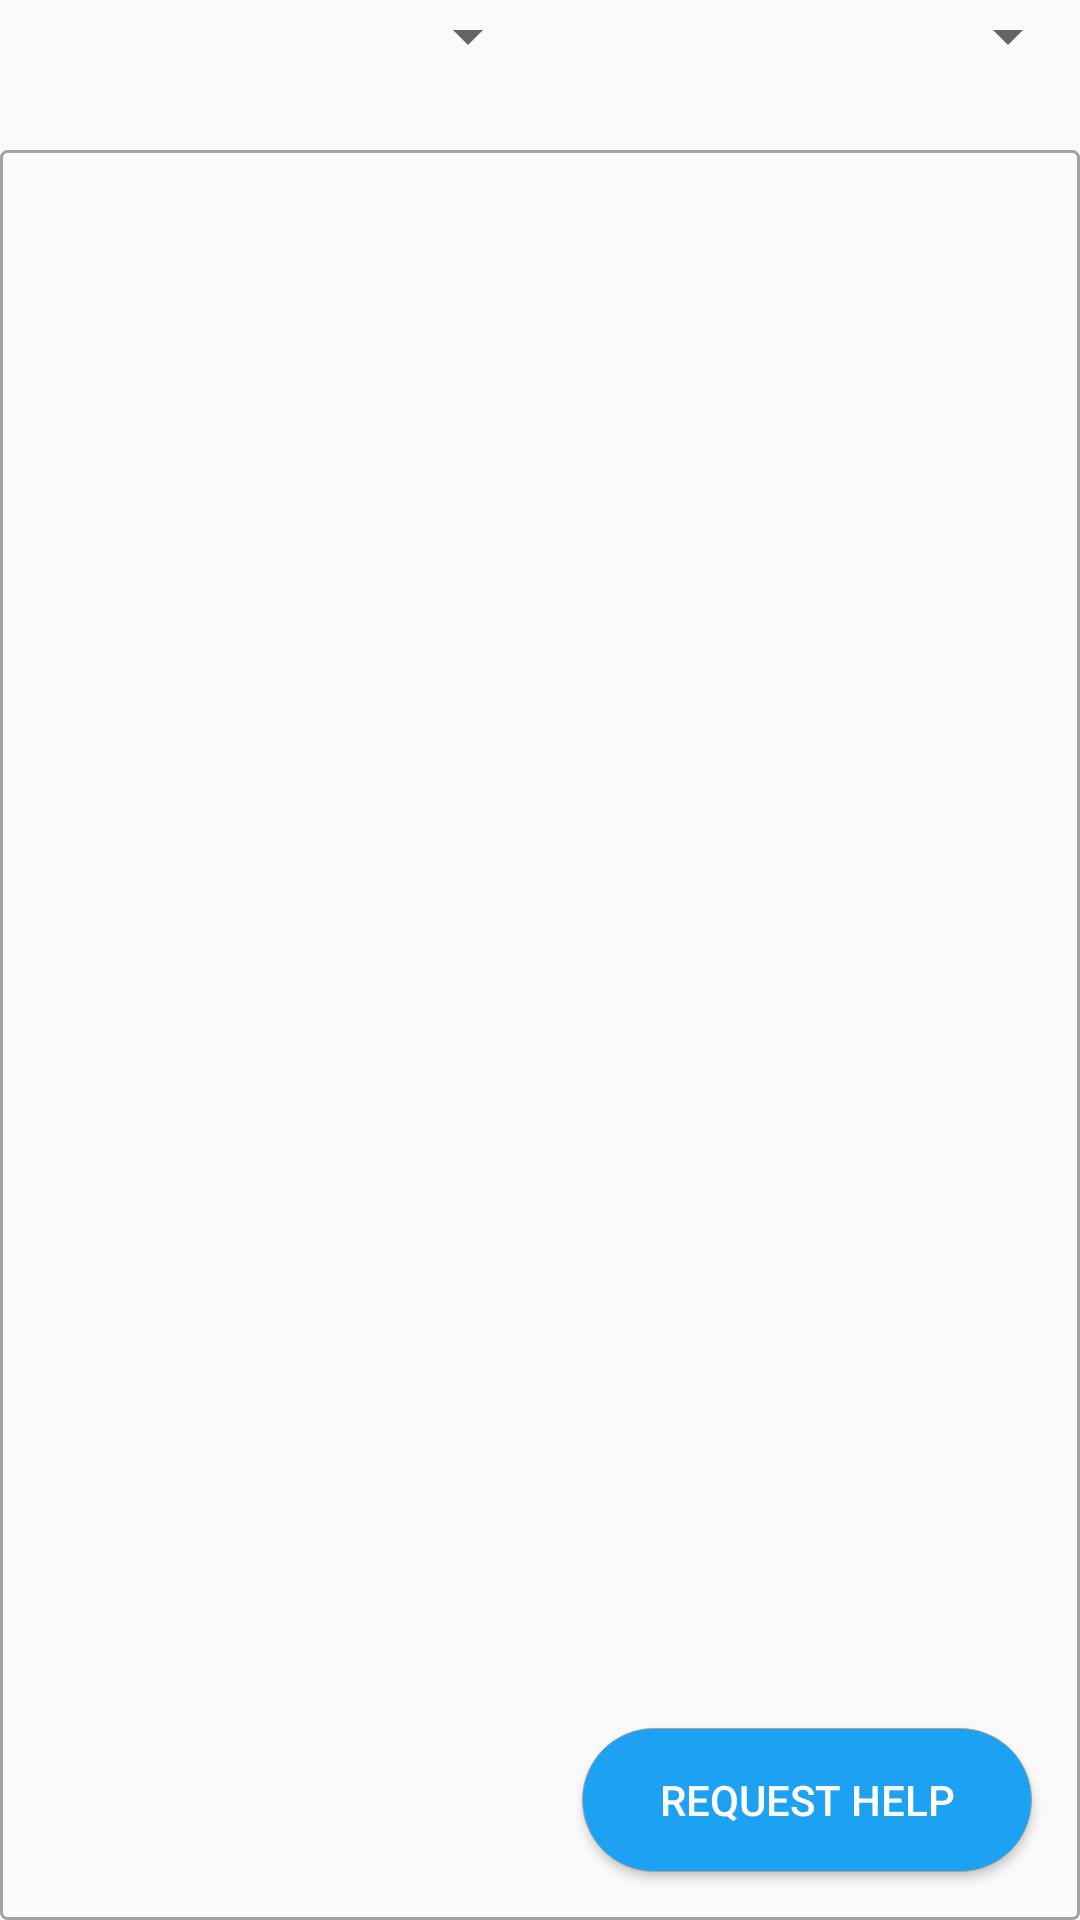

Android layout source for this screen:
<!-- AndroidManifest.xml: application theme AppTheme -->
<!-- res/layout/test.xml -->
<?xml version="1.0" encoding="utf-8"?>
<LinearLayout xmlns:android="http://schemas.android.com/apk/res/android"
    xmlns:app="http://schemas.android.com/apk/res-auto"
    xmlns:tools="http://schemas.android.com/tools"
    android:layout_width="match_parent"
    android:layout_height="match_parent"
    android:orientation="vertical"
    tools:context=".MainActivity">

    <LinearLayout
        android:layout_width="match_parent"
        android:layout_height="50dp"
        android:orientation="horizontal">
    <Spinner
        android:id="@+id/state_spinner"
        android:layout_width="0dp"
        android:layout_weight="1"
        android:layout_height="wrap_content"
        android:popupBackground="@drawable/rectangular"
        app:layout_constraintVertical_chainStyle="packed" />
    <Spinner
        android:id="@+id/district_spinner"
        android:layout_width="0dp"
        android:layout_weight="1"
        android:layout_height="wrap_content"
        android:popupBackground="@drawable/rectangular"
        app:layout_constraintVertical_chainStyle="packed" />
    </LinearLayout>
    <RelativeLayout
       android:layout_width="match_parent"
       android:layout_height="match_parent"
       android:id="@+id/relative"
       android:layout_gravity="bottom"
       android:gravity="bottom">

    <ListView
        android:layout_width="match_parent"
        android:layout_height="match_parent"
        android:id="@+id/list"
        android:background="@drawable/transparent_rectengle">
    </ListView>
    <Button
        android:id="@+id/help_request"
        android:textColor="@color/colorPrimary"
        android:layout_width="150dp"
        android:layout_height="wrap_content"
        android:layout_marginEnd="0dp"
        android:layout_margin="16dp"
        android:layout_alignParentRight="true"
        android:layout_alignParentBottom="true"
        android:background="@drawable/bluerec"
        android:text="Request help"/>
    <Button
    android:id="@+id/be_helper"
    android:layout_width="0dp"

    android:layout_height="wrap_content"
    android:layout_centerHorizontal="true"
    android:layout_gravity="center"
    android:layout_margin="10dp"
    android:background="@color/colorAccent"
    android:text="Be a helper" />
    </RelativeLayout>

</LinearLayout>
<!-- resources referenced by this layout -->
<resources>
  <color name="colorAccent">#1da1f2</color>
  <color name="colorPrimary">#ffffff</color>
  <!-- drawable bluerec (drawable) -->
  <shape xmlns:android="http://schemas.android.com/apk/res/android"
      android:shape="rectangle">
      <solid
          android:color="@color/colorAccent"
          />
      <size
          android:width="100dp"
          android:height="30dp" />
      <corners android:radius="50dp" />
      <stroke
          android:width="0.1dp"
          android:color="#A9A598" />
  </shape>
  <!-- drawable rectangular (drawable) -->
  <shape xmlns:android="http://schemas.android.com/apk/res/android"
      android:shape="rectangle">
      <solid
          android:color="@color/colorPrimaryDark"
          />
      <size
          android:width="300dp"
          android:height="100dp" />
      <corners android:radius="35dp" />
      <stroke
          android:width="0.1dp"
          android:color="#A9A598" />
  </shape>
  <!-- drawable transparent_rectengle (drawable) -->
  <?xml version="1.0" encoding="utf-8"?>
  <shape xmlns:android="http://schemas.android.com/apk/res/android">
      <solid android:color="@android:color/transparent" />
      <corners android:radius="2dp" />
      <stroke
          android:width="1dp"
          android:color="#A2A19E" />
  </shape>
  <style name="AppTheme" parent="Theme.AppCompat.Light">
          
          <item name="colorPrimary">@color/colorPrimary</item>
          <item name="colorPrimaryDark">#AFB0B3</item>
          <item name="colorAccent">@color/colorAccent</item>
          <item name="android:itemBackground">@drawable/sp_list_item</item>
  
      </style>
  <color name="colorPrimaryDark">#dee1e6</color>
  <!-- drawable sp_list_item (drawable) -->
  <?xml version="1.0" encoding="utf-8"?>
  <shape xmlns:android="http://schemas.android.com/apk/res/android"
      android:shape="rectangle"
  
      >
      <solid
          android:color="@color/colorPrimaryDark"/>
      <stroke
          android:width="0.1dp"
          android:color="#A9A598" />
      <corners android:radius="2dp"/>
      <size android:width="200dp"
          android:height="37dp"
  
          />
  
  
  
  </shape>
</resources>
